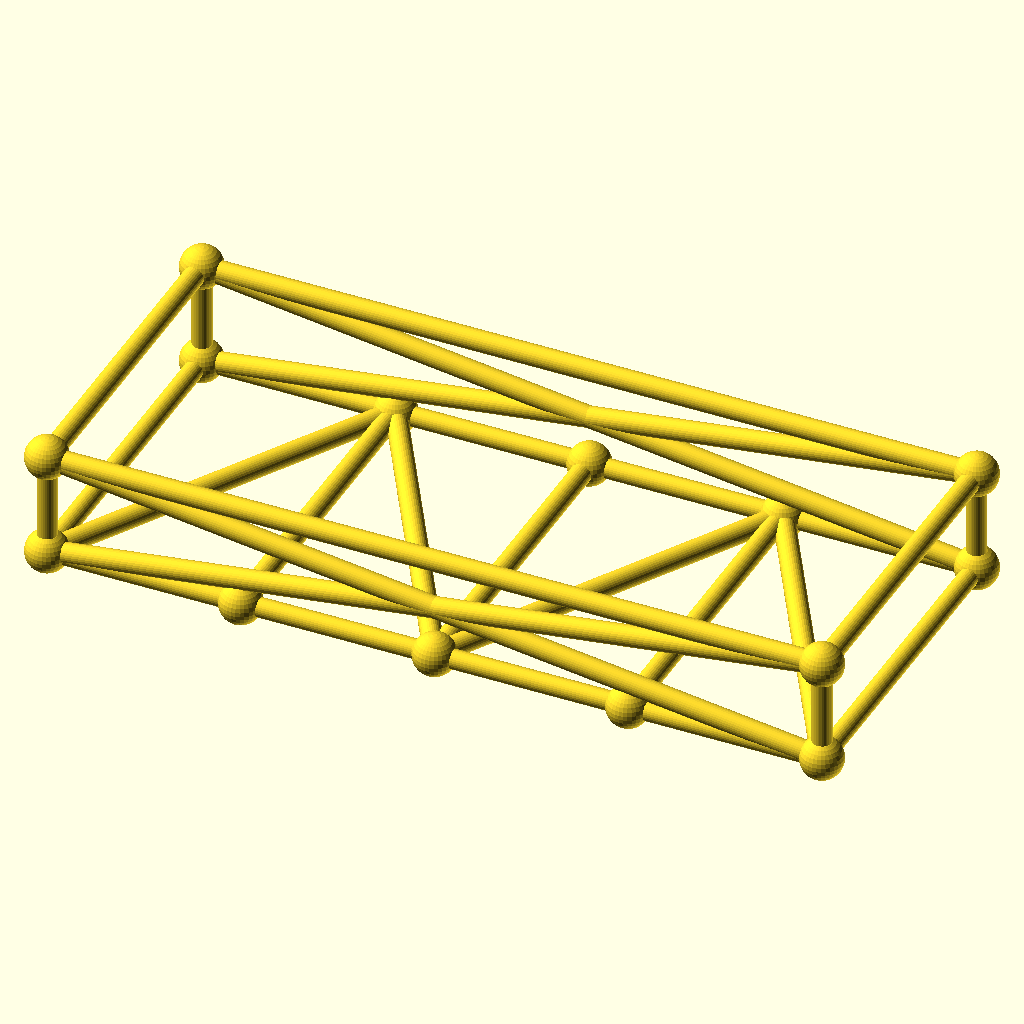
Cell 1: rendered with the file's own defaults.
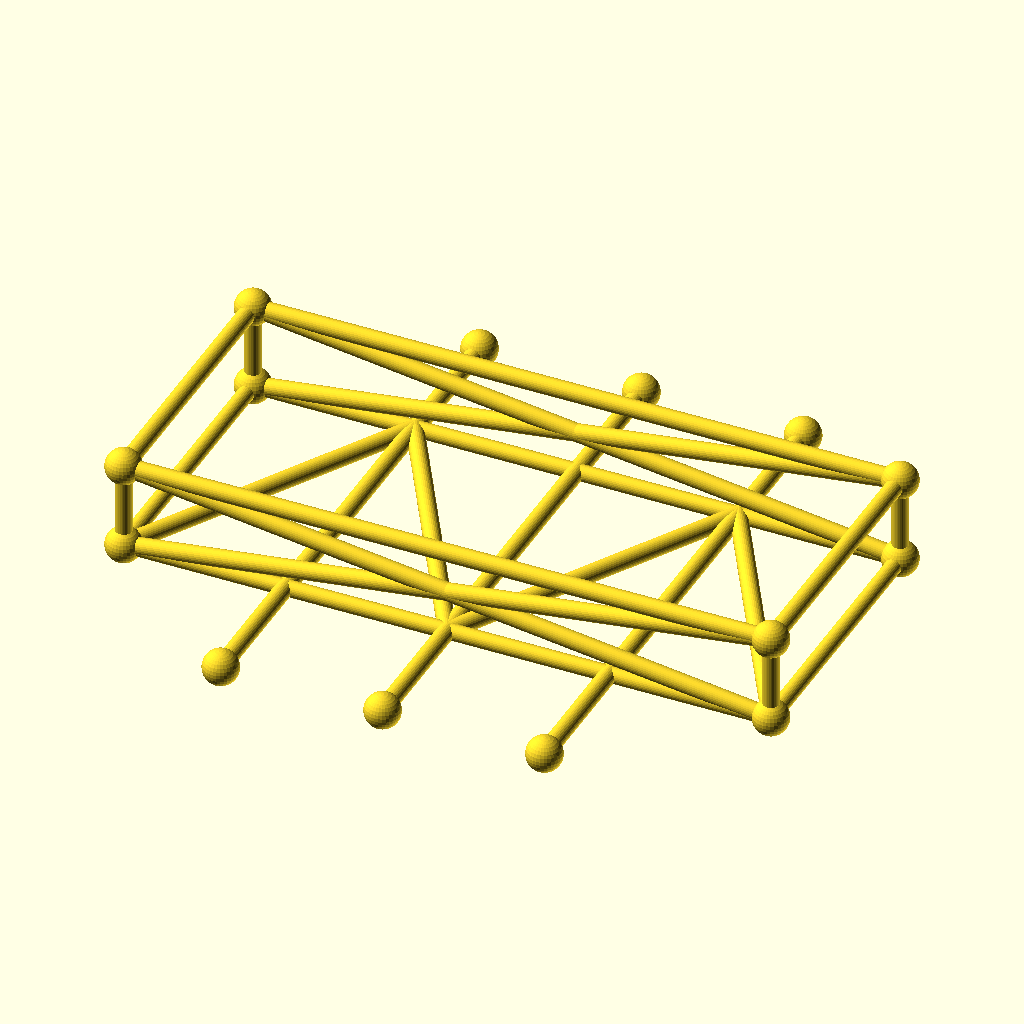
Cell 2: the same model with frame_w = 180.
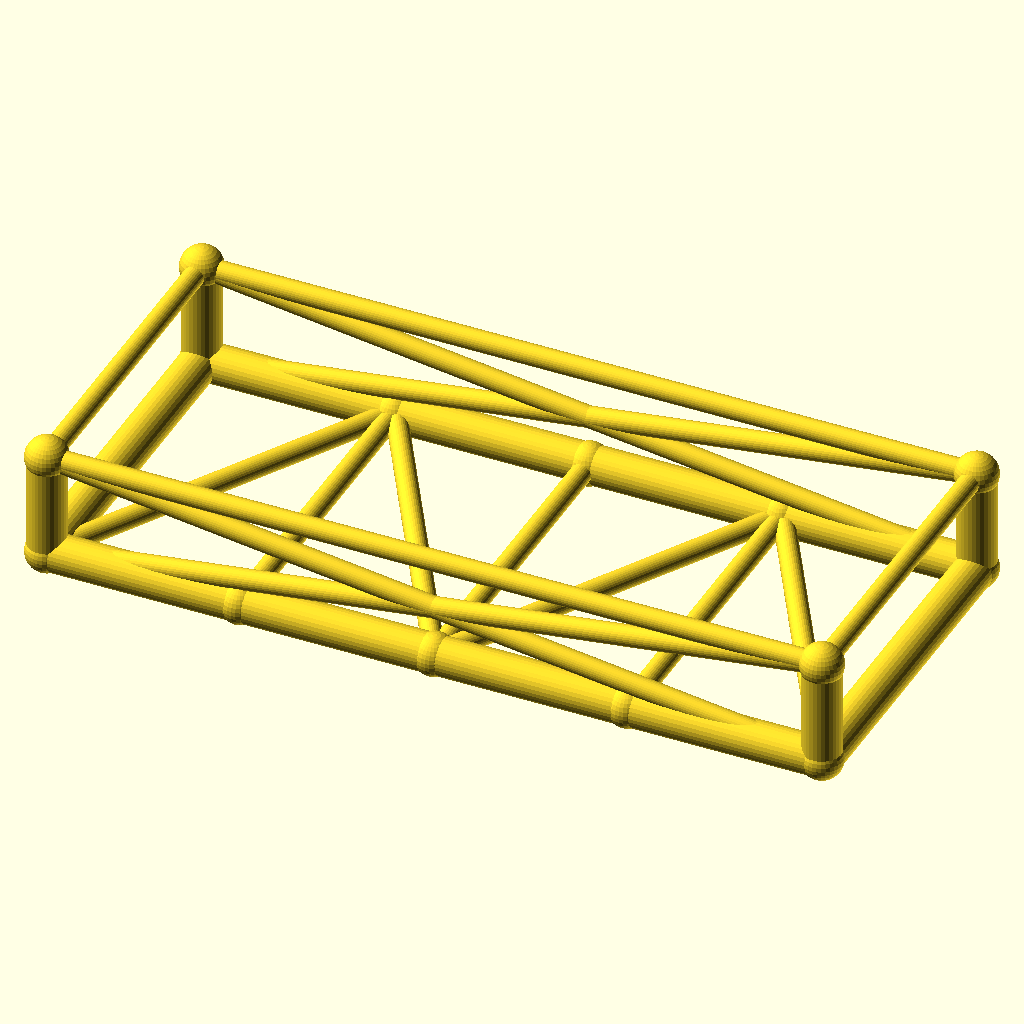
Cell 3 — chord_r set to 5.2, the other parameters unchanged.
All cells are drawn from the same view direction (rotation 55°, 0°, 25°, orthographic, colour scheme Cornfield), but the view is re-fitted for each cell, so position and scale can differ between cells as well as the parameter.
OpenSCAD source file optional_data/data/gen3/chassisframes/part_0078.scad:
$fn = 32;

// ----------------------------------------------------------------------
// Chassis frame: 210 x 90 mm, 28 mm tall, 3 cross members
// ----------------------------------------------------------------------

// --- parameters (mm) ---
frame_l = 210;            // frame length, X
frame_w = 90;             // frame width, Y
frame_h = 28;             // frame height, Z
crossings = 3;            // number of cross members
chord_r = 2.6;            // main tube radius
diag_r = 2.8;             // brace radius
joint_r = 5.73;           // joint ball radius

cross_x = [-52.5, 0, 52.5];
floor_nodes = [[-52.5, 45, 0], [0, -45, 0], [52.5, 45, 0]];
bottom = [[-105, -45, 0], [105, -45, 0], [105, 45, 0], [-105, 45, 0]];
top = [[-105, -45, 28], [105, -45, 28], [105, 45, 28], [-105, 45, 28]];

module member(a, b, r) {
  /* rod: cylinder from joint a to joint b */
  d = b - a;
  length = norm(d);
  translate(a) rotate([0, acos(d[2] / length), atan2(d[1], d[0])])
    cylinder(h = length, r = r);
}

module joint(p, r) {
  /* ball at the joint centre */
  translate(p) sphere(r = r);
}

/* bottom rails, one member per side */
member(bottom[0], bottom[1], chord_r);
member(bottom[1], bottom[2], chord_r);
member(bottom[2], bottom[3], chord_r);
member(bottom[3], bottom[0], chord_r);
/* cross members */
for (i = [0 : crossings - 1]) {
  member([cross_x[i], -frame_w / 2, 0], [cross_x[i], frame_w / 2, 0], diag_r);
}
/* floor zig-zag brace between the cross member ends */
member(bottom[0], floor_nodes[0], diag_r);
for (i = [0 : crossings - 2]) member(floor_nodes[i], floor_nodes[i + 1], diag_r);
member(floor_nodes[crossings - 1], bottom[1], diag_r);
/* corner posts and top ring */
for (c = [0 : 3]) member(bottom[c], top[c], chord_r);
member(top[0], top[1], diag_r);
member(top[1], top[2], diag_r);
member(top[2], top[3], diag_r);
member(top[3], top[0], diag_r);
/* face crosses on the two long sides */
member(bottom[0], top[1], diag_r);
member(top[0], bottom[1], diag_r);
member(bottom[3], top[2], diag_r);
member(top[3], bottom[2], diag_r);
/* joint balls */
for (c = [0 : 3]) joint(bottom[c], joint_r);
for (c = [0 : 3]) joint(top[c], joint_r);
for (i = [0 : crossings - 1]) joint([cross_x[i], -frame_w / 2, 0], joint_r);
for (i = [0 : crossings - 1]) joint([cross_x[i], frame_w / 2, 0], joint_r);
Customizer parameters (derived from the source; name, type, default, range or options):
frame_l: number, default 210
frame_w: number, default 90
frame_h: number, default 28
crossings: number, default 3
chord_r: number, default 2.6
diag_r: number, default 2.8
joint_r: number, default 5.73
cross_x: vector, default [-52.5, 0, 52.5]
